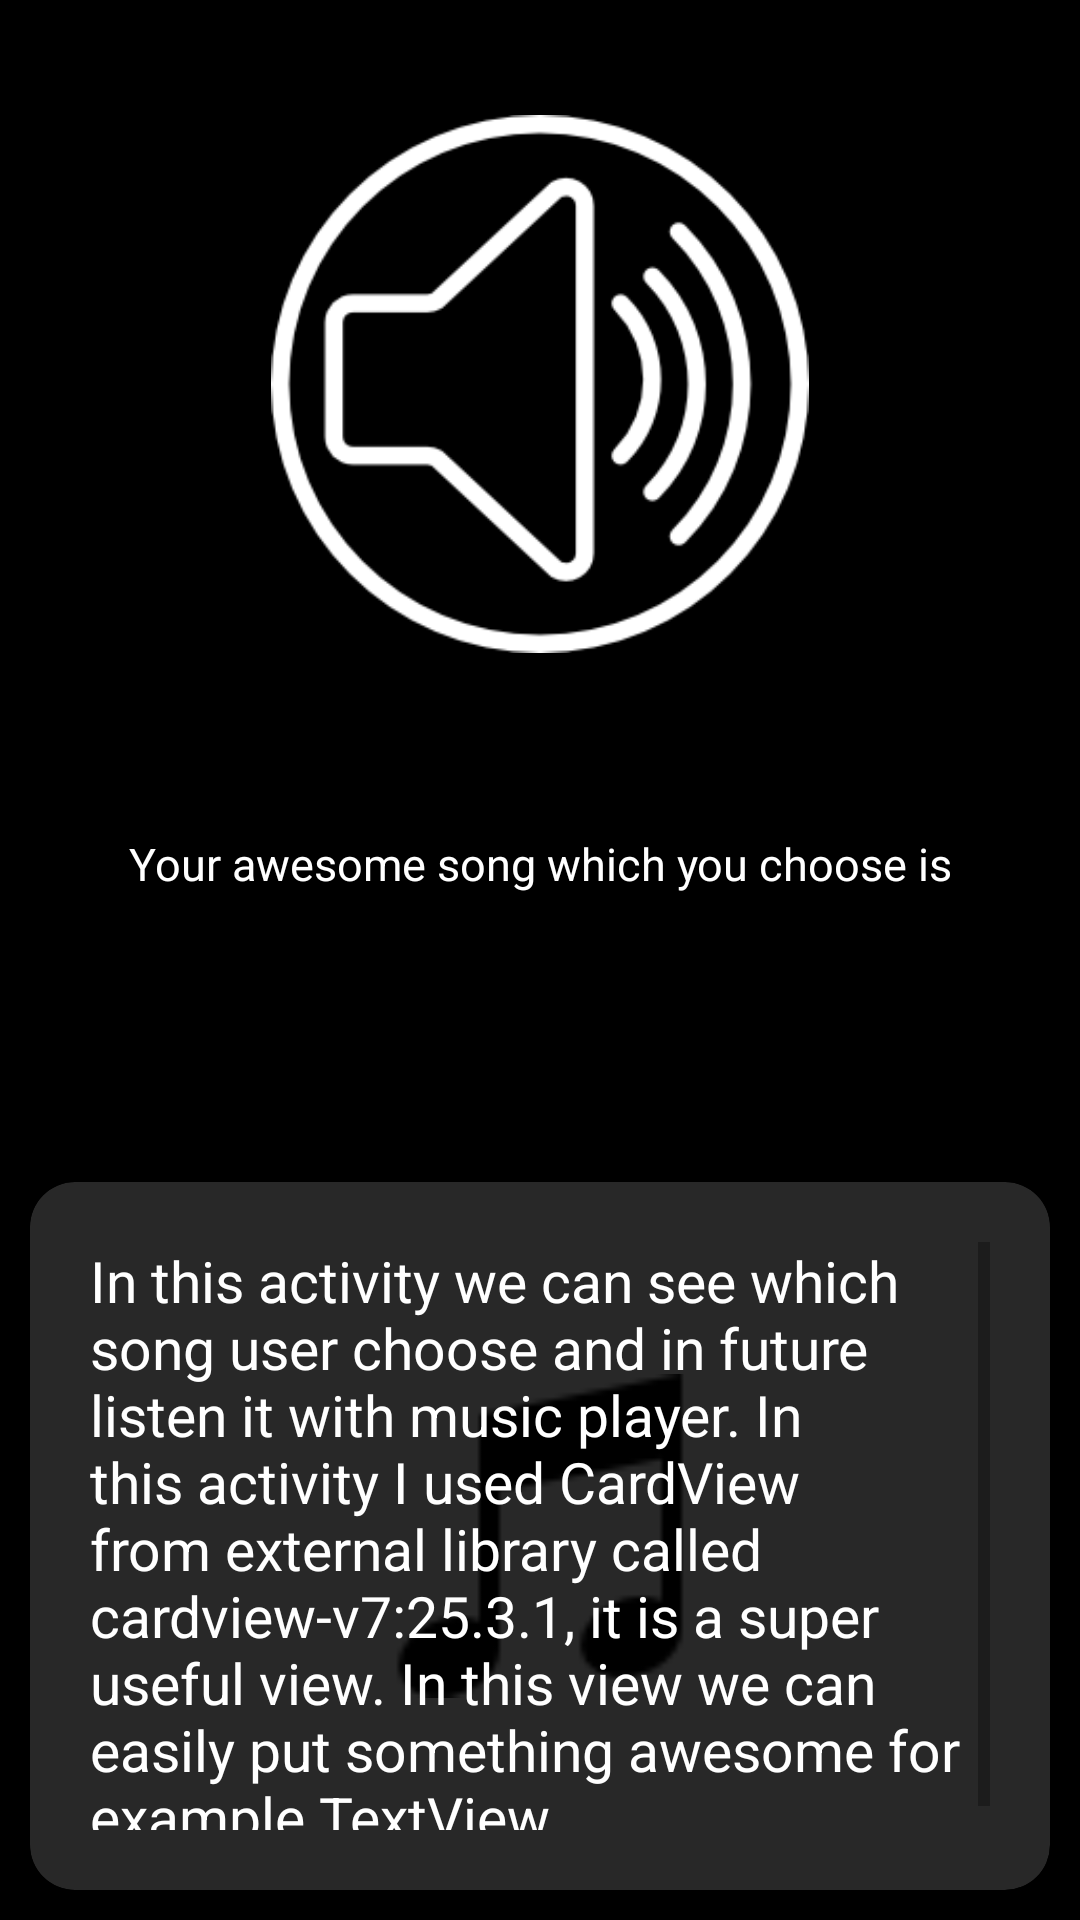

Android layout source for this screen:
<!-- AndroidManifest.xml: application theme AppTheme -->
<!-- res/layout/activity_search_result.xml -->
<?xml version="1.0" encoding="utf-8"?>
<LinearLayout xmlns:android="http://schemas.android.com/apk/res/android"
    xmlns:app="http://schemas.android.com/apk/res-auto"
    xmlns:tools="http://schemas.android.com/tools"
    android:layout_width="match_parent"
    android:layout_height="match_parent"
    android:background="@color/colorPrimary"
    android:orientation="vertical"
    tools:context="pl.chebad.bond.dam.musicstructureapp.SearchResult">

    <ImageView
        android:layout_width="match_parent"
        android:layout_height="0dp"
        android:layout_weight="4"
        android:scaleX="0.7"
        android:scaleY="0.7"
        android:src="@drawable/speaker_png"
        tools:ignore="ContentDescription" />

    <TextView

        android:layout_width="wrap_content"
        android:layout_height="0dp"
        android:layout_gravity="center_horizontal"
        android:layout_weight="1"
        android:gravity="center"
        android:text="@string/your_awesome_song_which_you_choose_is"
        android:textColor="@color/mainTextColor"
        android:textSize="@dimen/awesome_text_size" />

    <TextView
        android:id="@+id/text_test"
        android:layout_width="wrap_content"
        android:layout_height="0dp"
        android:layout_gravity="center_horizontal"
        android:layout_weight="1"
        android:textColor="@color/mainTextColor"
        android:textSize="@dimen/text_size_18sp"
        tools:text="text" />

    <LinearLayout
        android:layout_width="match_parent"
        android:layout_height="0dp"
        android:layout_weight="4"
        android:padding="@dimen/scroll_view_margin">

        <android.support.v7.widget.CardView
            android:layout_width="match_parent"
            android:layout_height="match_parent"
            app:cardBackgroundColor="@color/colorPrimaryDark"
            app:cardCornerRadius="15dp">

            <RelativeLayout
                android:layout_width="match_parent"
                android:layout_height="match_parent"
                android:padding="@dimen/scroll_view_margin">

                <ImageView
                    android:layout_width="match_parent"
                    android:layout_height="match_parent"
                    android:scaleX="0.5"
                    android:scaleY="0.5"
                    android:src="@drawable/music"
                    tools:ignore="ContentDescription" />

                <ScrollView
                    android:layout_width="match_parent"
                    android:layout_height="wrap_content"
                    android:layout_margin="@dimen/scroll_view_margin">

                    <TextView
                        android:layout_width="match_parent"
                        android:layout_height="wrap_content"
                        android:layout_marginBottom="10dp"
                        android:text="@string/result_search_description"
                        android:textColor="@color/mainTextColor"
                        android:textSize="@dimen/text_size_of_text_views" />
                </ScrollView>

            </RelativeLayout>
        </android.support.v7.widget.CardView>
    </LinearLayout>

</LinearLayout>
<!-- resources referenced by this layout -->
<resources>
  <color name="colorPrimary">#000000</color>
  <color name="colorPrimaryDark">#282828</color>
  <color name="mainTextColor">#FFFFFF</color>
  <dimen name="awesome_text_size">15sp</dimen>
  <dimen name="scroll_view_margin">10dp</dimen>
  <dimen name="text_size_18sp">18sp</dimen>
  <dimen name="text_size_of_text_views">19sp</dimen>
  <!-- drawable music: png bitmap (drawable, 773 bytes) -->
  <!-- drawable speaker_png: png bitmap (drawable, 9423 bytes) -->
  <string name="result_search_description">In this activity we can see which song user choose and in future
      listen it with music player. In this activity I used CardView from external library called cardview-v7:25.3.1, it is a super useful view.
          In this view we can easily put something awesome for example TextView.</string>
  <string name="your_awesome_song_which_you_choose_is">Your awesome song which you choose is</string>
  <style name="AppTheme" parent="Theme.AppCompat.Light.DarkActionBar">
          
          <item name="windowActionBar">false</item>
          <item name="windowNoTitle">true</item>
          <item name="colorPrimary">@color/colorPrimary</item>
          <item name="colorPrimaryDark">@color/colorPrimaryDark</item>
          <item name="colorAccent">@color/colorAccent</item>
      </style>
  <color name="colorAccent">#FF4081</color>
</resources>
